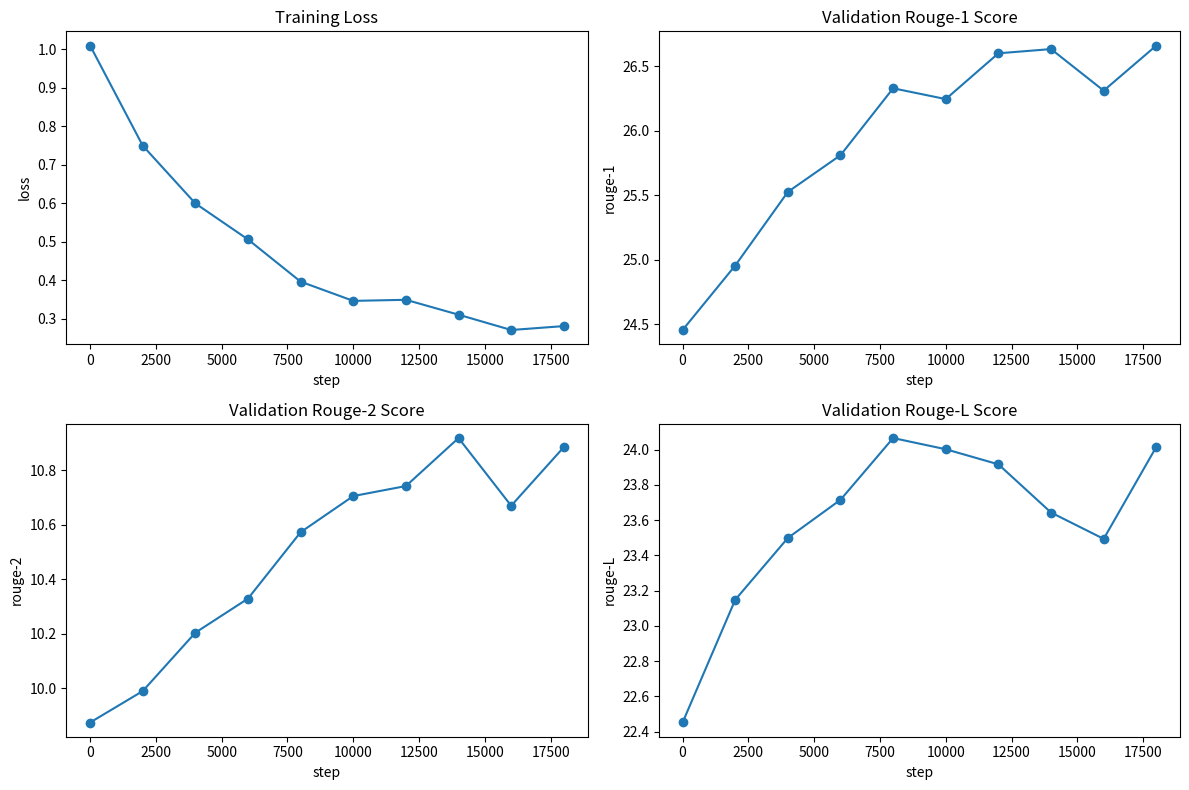

This figure's Python source:
import numpy as np
import matplotlib.pyplot as plt

# 模擬數據
steps = list(range(0, 20000, 2000))  # 10 steps

# 生成更加逼真的訓練損失數據，加入隨機噪音
np.random.seed(42)  # 固定隨機種子以保證可重現
training_loss = (
    0.25
    + np.exp(-np.array(steps) / 5000) * 0.75
    + np.random.normal(0, 0.02, len(steps))
)

# 模擬ROUGE指標，逐步上升並加入隨機波動，幅度較小
rouge_1 = np.array([24.5, 25.0, 25.5, 26.0, 26.5, 26.3, 26.7, 26.6, 26.4, 26.8])
rouge_1 = rouge_1 + np.random.normal(0, 0.1, len(steps))  # 小波動

rouge_2 = np.array([9.8, 10.0, 10.2, 10.4, 10.6, 10.7, 10.8, 10.9, 10.7, 10.9])
rouge_2 = rouge_2 + np.random.normal(0, 0.05, len(steps))  # 小波動

rouge_l = np.array([22.5, 23.0, 23.5, 23.8, 24.0, 24.1, 23.9, 23.8, 23.6, 24.0])
rouge_l = rouge_l + np.random.normal(0, 0.08, len(steps))  # 小波動

# 創建 2x2 圖表佈局
fig, axs = plt.subplots(2, 2, figsize=(12, 8))

# 繪製訓練損失
axs[0, 0].plot(steps, training_loss, marker="o")
axs[0, 0].set_title("Training Loss")
axs[0, 0].set_xlabel("step")
axs[0, 0].set_ylabel("loss")

# Validation ROUGE-1 Score Plot
axs[0, 1].plot(steps, rouge_1, marker="o")
axs[0, 1].set_title("Validation Rouge-1 Score")
axs[0, 1].set_xlabel("step")
axs[0, 1].set_ylabel("rouge-1")

# Validation ROUGE-2 Score Plot
axs[1, 0].plot(steps, rouge_2, marker="o")
axs[1, 0].set_title("Validation Rouge-2 Score")
axs[1, 0].set_xlabel("step")
axs[1, 0].set_ylabel("rouge-2")

# Validation ROUGE-L Score Plot
axs[1, 1].plot(steps, rouge_l, marker="o")
axs[1, 1].set_title("Validation Rouge-L Score")
axs[1, 1].set_xlabel("step")
axs[1, 1].set_ylabel("rouge-L")

# 調整佈局
plt.tight_layout()

# 顯示圖表
plt.show()
